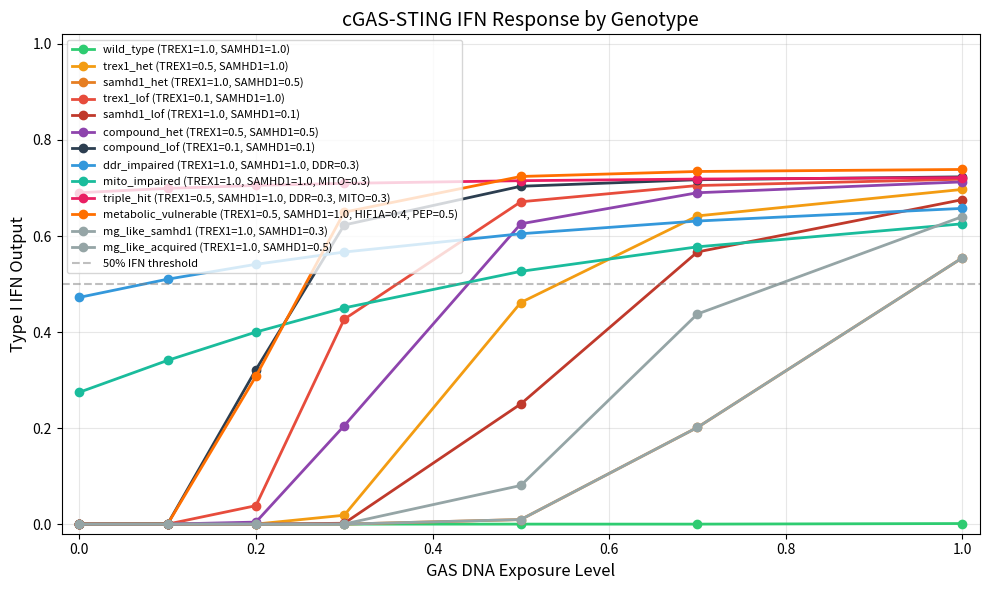
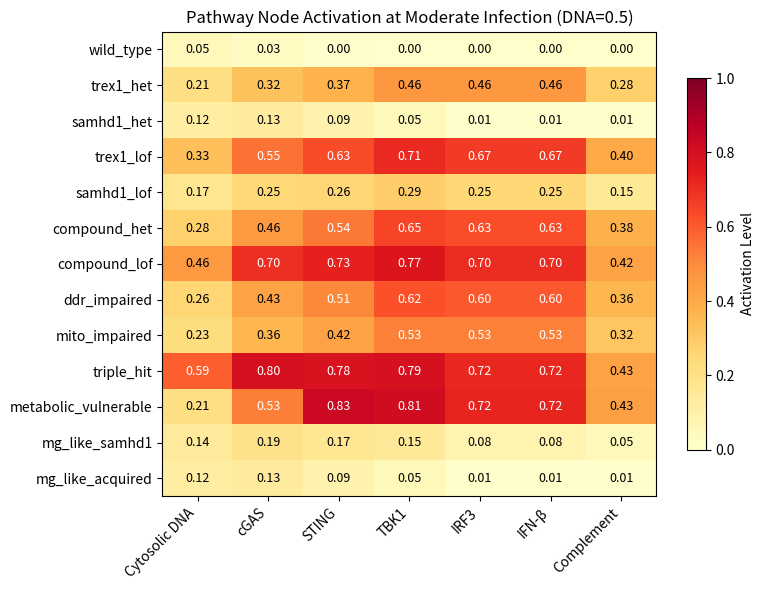
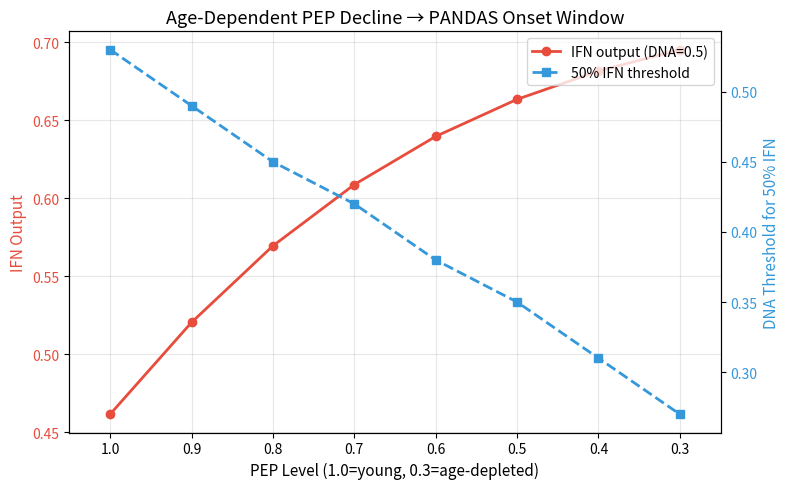

Write Python code to recreate these figures, in order.
"""cGAS-STING pathway activation model for the two-hit interferonopathy hypothesis.

Models the cGAS-STING innate immune signaling cascade under different genotype
scenarios (wild-type vs loss-of-function TREX1/SAMHD1 variants) and GAS DNA
exposure levels. Predicts type I interferon output for each combination.

Pathway logic:
  GAS infection → pathogen DNA release → cytosolic DNA
  TREX1 (exonuclease) degrades cytosolic DNA
  SAMHD1 (dNTPase) restricts dNTP pools, limiting DNA accumulation
  DDR failure (CUX1/USP45/PARP14) → unrepaired nuclear DNA → cytosolic leakage
  Mitochondrial impairment (PRKN/POLG) → mtDNA leakage → cytosolic DNA
  Cytosolic DNA → cGAS detection → 2'3'-cGAMP → STING → TBK1 → IRF3 → IFN-β

Loss-of-function variants in TREX1/SAMHD1 reduce DNA clearance, while DDR and
mitochondrial variants add additional cytosolic DNA sources, lowering the
threshold for infection-triggered type I IFN storms.

Usage:
    uv run python -m bioagentics.models.two_hit_cgas_sting_model [--dest DIR]
"""

from __future__ import annotations

import argparse
import json
import logging
from dataclasses import dataclass
from pathlib import Path

import matplotlib
matplotlib.use("Agg")
import matplotlib.pyplot as plt
import numpy as np

logger = logging.getLogger(__name__)

OUTPUT_DIR = Path("output/pandas_pans/two-hit-interferonopathy-model")

# cGAS-STING pathway gene symbols and their roles
PATHWAY_GENES = {
    "TREX1": "3'-5' exonuclease; degrades cytosolic DNA",
    "SAMHD1": "dNTPase; restricts dNTP pools, limits DNA accumulation",
    "CUX1": "Transcription factor; DDR regulation; haploinsufficiency",
    "USP45": "Deubiquitinase; base excision repair",
    "PARP14": "ADP-ribosyltransferase; immune-DDR crosstalk",
    "PRKN": "E3 ubiquitin ligase; mitophagy; mitochondrial DAMPs regulation",
    "POLG": "Mitochondrial DNA polymerase gamma; mtDNA maintenance",
    "MB21D1": "cGAS (cyclic GMP-AMP synthase); detects cytosolic dsDNA",
    "TMEM173": "STING (stimulator of IFN genes); activated by 2'3'-cGAMP",
    "TBK1": "TANK-binding kinase 1; phosphorylates IRF3",
    "IRF3": "Interferon regulatory factor 3; transcription factor for IFN-β",
}

# Gene aliases for cross-referencing
GENE_ALIASES = {
    "cGAS": "MB21D1",
    "STING": "TMEM173",
    "STING1": "TMEM173",
}


@dataclass
class GenotypeScenario:
    """Represents a patient genotype for the cGAS-STING checkpoint genes."""
    name: str
    trex1_activity: float  # 0.0 (null) to 1.0 (wild-type)
    samhd1_activity: float  # 0.0 (null) to 1.0 (wild-type)
    ddr_activity: float = 1.0  # 0.0 (null) to 1.0 (wild-type); CUX1/USP45/PARP14
    mito_activity: float = 1.0  # 0.0 (null) to 1.0 (wild-type); PRKN/POLG
    hif1a_activity: float = 1.0  # 0.0 (deficient) to 1.0 (normal); modulates STING threshold
    pep_level: float = 1.0  # 0.0 (depleted) to 1.0 (normal); age-dependent cGAS inhibitor
    description: str = ""


@dataclass
class PathwayState:
    """State of each node in the cGAS-STING signaling cascade."""
    gas_dna_input: float = 0.0
    cytosolic_dna: float = 0.0
    cgas_activity: float = 0.0
    cgamp_level: float = 0.0
    sting_activity: float = 0.0
    tbk1_activity: float = 0.0
    irf3_activity: float = 0.0
    ifn_output: float = 0.0
    complement_activation: float = 0.0  # IFN-driven complement upregulation


# Default genotype scenarios to simulate
DEFAULT_SCENARIOS: list[GenotypeScenario] = [
    GenotypeScenario(
        name="wild_type",
        trex1_activity=1.0,
        samhd1_activity=1.0,
        description="Normal TREX1 and SAMHD1 — full DNA clearance",
    ),
    GenotypeScenario(
        name="trex1_het",
        trex1_activity=0.5,
        samhd1_activity=1.0,
        description="Heterozygous TREX1 LOF — partial DNA clearance (carrier)",
    ),
    GenotypeScenario(
        name="samhd1_het",
        trex1_activity=1.0,
        samhd1_activity=0.5,
        description="Heterozygous SAMHD1 LOF — partial dNTP restriction",
    ),
    GenotypeScenario(
        name="trex1_lof",
        trex1_activity=0.1,
        samhd1_activity=1.0,
        description="TREX1 LOF (hypomorphic) — severely reduced DNA clearance",
    ),
    GenotypeScenario(
        name="samhd1_lof",
        trex1_activity=1.0,
        samhd1_activity=0.1,
        description="SAMHD1 LOF (hypomorphic) — severely reduced dNTP restriction",
    ),
    GenotypeScenario(
        name="compound_het",
        trex1_activity=0.5,
        samhd1_activity=0.5,
        description="Compound heterozygous — both partially impaired (PANS two-hit)",
    ),
    GenotypeScenario(
        name="compound_lof",
        trex1_activity=0.1,
        samhd1_activity=0.1,
        description="Compound LOF — both severely impaired (AGS-like)",
    ),
    GenotypeScenario(
        name="ddr_impaired",
        trex1_activity=1.0,
        samhd1_activity=1.0,
        ddr_activity=0.3,
        description="DDR impaired (CUX1/USP45/PARP14) — nuclear DNA leakage into cytosol",
    ),
    GenotypeScenario(
        name="mito_impaired",
        trex1_activity=1.0,
        samhd1_activity=1.0,
        mito_activity=0.3,
        description="Mitochondrial impaired (PRKN/POLG) — mtDNA leakage into cytosol",
    ),
    GenotypeScenario(
        name="triple_hit",
        trex1_activity=0.5,
        samhd1_activity=1.0,
        ddr_activity=0.3,
        mito_activity=0.3,
        description="Triple hit — TREX1 het + DDR + mito impaired (multi-axis vulnerability)",
    ),
    GenotypeScenario(
        name="metabolic_vulnerable",
        trex1_activity=0.5,
        samhd1_activity=1.0,
        hif1a_activity=0.4,
        pep_level=0.5,
        description="Metabolic vulnerable — TREX1 het + low HIF-1a + low PEP (onset-prone)",
    ),
    GenotypeScenario(
        name="mg_like_samhd1",
        trex1_activity=1.0,
        samhd1_activity=0.3,
        description="MG-like SAMHD1 genetic variant — cross-disease validation (AGS + MG)",
    ),
    GenotypeScenario(
        name="mg_like_acquired",
        trex1_activity=1.0,
        samhd1_activity=0.5,
        description="MG-like acquired SAMHD1 downregulation — milder phenotype",
    ),
]

# GAS DNA exposure levels to simulate (normalized 0-1)
DEFAULT_DNA_EXPOSURES = [0.0, 0.1, 0.2, 0.3, 0.5, 0.7, 1.0]


def hill(x: float, k: float = 0.5, n: float = 2.0) -> float:
    """Hill function for sigmoidal activation.

    Args:
        x: Input signal (0-1).
        k: Half-maximal activation threshold.
        n: Hill coefficient (cooperativity).

    Returns:
        Activated output (0-1).
    """
    if x <= 0:
        return 0.0
    return float(x**n / (k**n + x**n))


def simulate_pathway(
    gas_dna: float,
    trex1_activity: float,
    samhd1_activity: float,
    ddr_activity: float = 1.0,
    mito_activity: float = 1.0,
    hif1a_activity: float = 1.0,
    pep_level: float = 1.0,
    cgas_k: float = 0.3,
    sting_k: float = 0.4,
    tbk1_k: float = 0.4,
    irf3_k: float = 0.5,
) -> PathwayState:
    """Simulate steady-state cGAS-STING pathway activation.

    Model: GAS DNA → [TREX1/SAMHD1 clearance] → cytosolic DNA →
           cGAS → cGAMP → STING → TBK1 → IRF3 → IFN-β

    Additional cytosolic DNA sources:
      DDR failure (CUX1/USP45/PARP14) → unrepaired nuclear DNA leakage
      Mitochondrial impairment (PRKN/POLG) → mtDNA leakage

    Metabolic modifiers:
      HIF-1a deficiency → metabolic shift → lower STING activation threshold
      PEP depletion (age-dependent) → reduced cGAS inhibition → lower cGAS threshold

    Args:
        gas_dna: GAS pathogen DNA exposure level (0-1).
        trex1_activity: TREX1 enzymatic activity (0=null, 1=WT).
        samhd1_activity: SAMHD1 enzymatic activity (0=null, 1=WT).
        ddr_activity: DDR gene activity (0=null, 1=WT). CUX1/USP45/PARP14.
        mito_activity: Mitochondrial gene activity (0=null, 1=WT). PRKN/POLG.
        hif1a_activity: HIF-1a activity (0=deficient, 1=normal). Low → STING sensitized.
        pep_level: Phosphoenolpyruvate level (0=depleted, 1=normal). Low → cGAS sensitized.
        cgas_k: cGAS half-activation threshold (before PEP modulation).
        sting_k: STING half-activation threshold (before HIF-1a modulation).
        tbk1_k: TBK1 half-activation threshold.
        irf3_k: IRF3 half-activation threshold.

    Returns:
        PathwayState with all intermediate and output values.
    """
    state = PathwayState(gas_dna_input=gas_dna)

    # Metabolic modifier: PEP inhibits cGAS; low PEP lowers cGAS threshold
    # At pep=1.0: cgas_k unchanged; at pep=0.0: cgas_k drops to 30% of normal
    effective_cgas_k = cgas_k * (0.3 + 0.7 * pep_level)

    # Metabolic modifier: HIF-1a loss shifts glycolysis→OXPHOS, sensitizing STING
    # At hif1a=1.0: sting_k unchanged; at hif1a=0.0: sting_k drops to 30% of normal
    effective_sting_k = sting_k * (0.3 + 0.7 * hif1a_activity)

    # Cytosolic DNA accumulation depends on input and clearance
    # TREX1 degrades DNA directly; SAMHD1 restricts dNTP pools
    # Clearance = TREX1 * 0.7 + SAMHD1 * 0.3 (TREX1 is primary)
    clearance = trex1_activity * 0.7 + samhd1_activity * 0.3

    # DDR failure → unrepaired nuclear DNA → cytosolic leakage
    ddr_leakage = (1.0 - ddr_activity) * 0.3
    # Mitochondrial impairment → mtDNA leakage
    mito_leakage = (1.0 - mito_activity) * 0.25

    state.cytosolic_dna = gas_dna * (1.0 - clearance * 0.9) + ddr_leakage + mito_leakage
    state.cytosolic_dna = max(0.0, min(1.0, state.cytosolic_dna))

    # cGAS detects cytosolic dsDNA via sigmoidal activation
    state.cgas_activity = hill(state.cytosolic_dna, k=effective_cgas_k)

    # cGAS produces 2'3'-cGAMP (proportional to cGAS activity)
    state.cgamp_level = state.cgas_activity * 0.95

    # STING activation by cGAMP
    state.sting_activity = hill(state.cgamp_level, k=effective_sting_k)

    # TBK1 phosphorylation by active STING
    state.tbk1_activity = hill(state.sting_activity, k=tbk1_k)

    # IRF3 phosphorylation by active TBK1
    state.irf3_activity = hill(state.tbk1_activity, k=irf3_k)

    # Type I IFN output (IFN-β transcription driven by active IRF3)
    state.ifn_output = state.irf3_activity

    # Complement activation: IFN drives complement upregulation
    # Based on MG/EAMG findings: SAMHD1 loss → cGAS-STING → complement deposition
    COMPLEMENT_COUPLING = 0.6
    state.complement_activation = state.ifn_output * COMPLEMENT_COUPLING

    return state


def run_genotype_simulations(
    scenarios: list[GenotypeScenario] | None = None,
    dna_exposures: list[float] | None = None,
) -> dict:
    """Run pathway simulations across all genotype × exposure combinations.

    Returns:
        Dict with results for all scenarios keyed by scenario name,
        including pathway states at each DNA exposure level.
    """
    if scenarios is None:
        scenarios = DEFAULT_SCENARIOS
    if dna_exposures is None:
        dna_exposures = DEFAULT_DNA_EXPOSURES

    results = {
        "metadata": {
            "pathway_genes": PATHWAY_GENES,
            "model_type": "semi-quantitative steady-state (Hill functions)",
            "description": (
                "Simulates cGAS-STING pathway activation under different "
                "TREX1/SAMHD1/DDR/mitochondrial genotype scenarios and GAS DNA exposure levels"
            ),
        },
        "dna_exposure_levels": dna_exposures,
        "scenarios": {},
    }

    for scenario in scenarios:
        logger.info("Simulating: %s (TREX1=%.1f, SAMHD1=%.1f, DDR=%.1f, MITO=%.1f, HIF1A=%.1f, PEP=%.1f)",
                     scenario.name, scenario.trex1_activity, scenario.samhd1_activity,
                     scenario.ddr_activity, scenario.mito_activity,
                     scenario.hif1a_activity, scenario.pep_level)

        scenario_data = {
            "description": scenario.description,
            "trex1_activity": scenario.trex1_activity,
            "samhd1_activity": scenario.samhd1_activity,
            "ddr_activity": scenario.ddr_activity,
            "mito_activity": scenario.mito_activity,
            "hif1a_activity": scenario.hif1a_activity,
            "pep_level": scenario.pep_level,
            "exposure_results": [],
        }

        for dna in dna_exposures:
            state = simulate_pathway(
                gas_dna=dna,
                trex1_activity=scenario.trex1_activity,
                samhd1_activity=scenario.samhd1_activity,
                ddr_activity=scenario.ddr_activity,
                mito_activity=scenario.mito_activity,
                hif1a_activity=scenario.hif1a_activity,
                pep_level=scenario.pep_level,
            )
            scenario_data["exposure_results"].append({
                "gas_dna_input": round(dna, 3),
                "cytosolic_dna": round(state.cytosolic_dna, 4),
                "cgas_activity": round(state.cgas_activity, 4),
                "sting_activity": round(state.sting_activity, 4),
                "tbk1_activity": round(state.tbk1_activity, 4),
                "irf3_activity": round(state.irf3_activity, 4),
                "ifn_output": round(state.ifn_output, 4),
                "complement_activation": round(state.complement_activation, 4),
            })

        # Summary: IFN output at moderate infection (0.5 DNA exposure)
        moderate_state = simulate_pathway(
            gas_dna=0.5,
            trex1_activity=scenario.trex1_activity,
            samhd1_activity=scenario.samhd1_activity,
            ddr_activity=scenario.ddr_activity,
            mito_activity=scenario.mito_activity,
            hif1a_activity=scenario.hif1a_activity,
            pep_level=scenario.pep_level,
        )
        scenario_data["ifn_at_moderate_infection"] = round(moderate_state.ifn_output, 4)

        # Summary: threshold DNA exposure to trigger >50% IFN
        threshold = _find_ifn_threshold(
            scenario.trex1_activity, scenario.samhd1_activity,
            scenario.ddr_activity, scenario.mito_activity,
            scenario.hif1a_activity, scenario.pep_level,
        )
        scenario_data["dna_threshold_50pct_ifn"] = round(threshold, 4) if threshold is not None else None

        results["scenarios"][scenario.name] = scenario_data

    return results


def _find_ifn_threshold(
    trex1_activity: float,
    samhd1_activity: float,
    ddr_activity: float = 1.0,
    mito_activity: float = 1.0,
    hif1a_activity: float = 1.0,
    pep_level: float = 1.0,
    target_ifn: float = 0.5,
    resolution: int = 100,
) -> float | None:
    """Find the minimum DNA exposure that produces >= target IFN output."""
    for i in range(resolution + 1):
        dna = i / resolution
        state = simulate_pathway(
            dna, trex1_activity, samhd1_activity,
            ddr_activity=ddr_activity, mito_activity=mito_activity,
            hif1a_activity=hif1a_activity, pep_level=pep_level,
        )
        if state.ifn_output >= target_ifn:
            return dna
    return None


def plot_ifn_response_curves(
    results: dict,
    dest: Path,
    title: str = "cGAS-STING IFN Response by Genotype",
) -> None:
    """Plot IFN output vs GAS DNA exposure for each genotype scenario."""
    dna_levels = results["dna_exposure_levels"]
    scenarios = results["scenarios"]

    fig, ax = plt.subplots(figsize=(10, 6))

    colors = {
        "wild_type": "#2ECC71",
        "trex1_het": "#F39C12",
        "samhd1_het": "#E67E22",
        "trex1_lof": "#E74C3C",
        "samhd1_lof": "#C0392B",
        "compound_het": "#8E44AD",
        "compound_lof": "#2C3E50",
        "ddr_impaired": "#3498DB",
        "mito_impaired": "#1ABC9C",
        "triple_hit": "#E91E63",
        "metabolic_vulnerable": "#FF6F00",
    }

    for name, data in scenarios.items():
        ifn_values = [r["ifn_output"] for r in data["exposure_results"]]
        color = colors.get(name, "#95A5A6")
        parts = [f"TREX1={data['trex1_activity']}", f"SAMHD1={data['samhd1_activity']}"]
        if data.get("ddr_activity", 1.0) != 1.0:
            parts.append(f"DDR={data['ddr_activity']}")
        if data.get("mito_activity", 1.0) != 1.0:
            parts.append(f"MITO={data['mito_activity']}")
        if data.get("hif1a_activity", 1.0) != 1.0:
            parts.append(f"HIF1A={data['hif1a_activity']}")
        if data.get("pep_level", 1.0) != 1.0:
            parts.append(f"PEP={data['pep_level']}")
        label = f"{name} ({', '.join(parts)})"
        ax.plot(dna_levels, ifn_values, marker="o", color=color, label=label, linewidth=2)

    ax.set_xlabel("GAS DNA Exposure Level", fontsize=12)
    ax.set_ylabel("Type I IFN Output", fontsize=12)
    ax.set_title(title, fontsize=14)
    ax.set_xlim(-0.02, 1.02)
    ax.set_ylim(-0.02, 1.02)
    ax.axhline(y=0.5, color="gray", linestyle="--", alpha=0.5, label="50% IFN threshold")
    ax.legend(fontsize=8, loc="upper left")
    ax.grid(alpha=0.3)
    plt.tight_layout()

    dest.parent.mkdir(parents=True, exist_ok=True)
    fig.savefig(dest, dpi=150, bbox_inches="tight")
    plt.close(fig)
    logger.info("Saved IFN response curves: %s", dest)


def plot_pathway_heatmap(
    results: dict,
    dest: Path,
    dna_exposure: float = 0.5,
    title: str = "Pathway Node Activation at Moderate Infection",
) -> None:
    """Heatmap of pathway node activation across genotype scenarios."""
    scenarios = results["scenarios"]
    nodes = ["cytosolic_dna", "cgas_activity", "sting_activity",
             "tbk1_activity", "irf3_activity", "ifn_output", "complement_activation"]
    node_labels = ["Cytosolic DNA", "cGAS", "STING", "TBK1", "IRF3", "IFN-β", "Complement"]

    # Find the exposure result closest to dna_exposure
    dna_levels = results["dna_exposure_levels"]
    idx = min(range(len(dna_levels)), key=lambda i: abs(dna_levels[i] - dna_exposure))

    scenario_names = list(scenarios.keys())
    matrix = []
    for name in scenario_names:
        row = [scenarios[name]["exposure_results"][idx][n] for n in nodes]
        matrix.append(row)

    matrix = np.array(matrix)

    fig, ax = plt.subplots(figsize=(8, 6))
    im = ax.imshow(matrix, cmap="YlOrRd", aspect="auto", vmin=0, vmax=1)

    ax.set_xticks(range(len(node_labels)))
    ax.set_xticklabels(node_labels, rotation=45, ha="right")
    ax.set_yticks(range(len(scenario_names)))
    ax.set_yticklabels(scenario_names)

    for i in range(len(scenario_names)):
        for j in range(len(nodes)):
            val = matrix[i, j]
            color = "white" if val > 0.5 else "black"
            ax.text(j, i, f"{val:.2f}", ha="center", va="center", color=color, fontsize=9)

    ax.set_title(f"{title} (DNA={dna_levels[idx]:.1f})")
    plt.colorbar(im, label="Activation Level", shrink=0.8)
    plt.tight_layout()

    dest.parent.mkdir(parents=True, exist_ok=True)
    fig.savefig(dest, dpi=150, bbox_inches="tight")
    plt.close(fig)
    logger.info("Saved pathway heatmap: %s", dest)


def run_pep_age_sweep(
    base_scenario: GenotypeScenario | None = None,
    pep_levels: list[float] | None = None,
    gas_dna: float = 0.5,
) -> dict:
    """Sweep PEP levels to model age-dependent onset window.

    PEP (phosphoenolpyruvate) directly inhibits cGAS. Age-related PEP decline
    explains the PANDAS developmental timing window (typically ages 3-12).

    Returns dict with PEP sweep results showing IFN threshold shift.
    """
    if base_scenario is None:
        base_scenario = GenotypeScenario(
            name="trex1_het_pep_sweep",
            trex1_activity=0.5,
            samhd1_activity=1.0,
            description="TREX1 het with PEP age sweep",
        )
    if pep_levels is None:
        pep_levels = [1.0, 0.9, 0.8, 0.7, 0.6, 0.5, 0.4, 0.3]

    sweep_results = []
    for pep in pep_levels:
        state = simulate_pathway(
            gas_dna=gas_dna,
            trex1_activity=base_scenario.trex1_activity,
            samhd1_activity=base_scenario.samhd1_activity,
            ddr_activity=base_scenario.ddr_activity,
            mito_activity=base_scenario.mito_activity,
            hif1a_activity=base_scenario.hif1a_activity,
            pep_level=pep,
        )
        threshold = _find_ifn_threshold(
            base_scenario.trex1_activity, base_scenario.samhd1_activity,
            base_scenario.ddr_activity, base_scenario.mito_activity,
            base_scenario.hif1a_activity, pep,
        )
        sweep_results.append({
            "pep_level": round(pep, 2),
            "ifn_output": round(state.ifn_output, 4),
            "dna_threshold_50pct_ifn": round(threshold, 4) if threshold is not None else None,
        })

    return {
        "description": "Age-dependent PEP sweep: PEP decline lowers cGAS threshold, modeling PANDAS onset window",
        "base_genotype": base_scenario.name,
        "gas_dna": gas_dna,
        "sweep": sweep_results,
    }


def plot_pep_age_sweep(sweep_data: dict, dest: Path) -> None:
    """Plot IFN output and threshold vs PEP level."""
    pep_levels = [r["pep_level"] for r in sweep_data["sweep"]]
    ifn_values = [r["ifn_output"] for r in sweep_data["sweep"]]
    thresholds = [r["dna_threshold_50pct_ifn"] for r in sweep_data["sweep"]]

    fig, ax1 = plt.subplots(figsize=(8, 5))

    ax1.plot(pep_levels, ifn_values, "o-", color="#E74C3C", linewidth=2, label="IFN output (DNA=0.5)")
    ax1.set_xlabel("PEP Level (1.0=young, 0.3=age-depleted)", fontsize=11)
    ax1.set_ylabel("IFN Output", fontsize=11, color="#E74C3C")
    ax1.tick_params(axis="y", labelcolor="#E74C3C")
    ax1.set_xlim(1.05, 0.25)

    ax2 = ax1.twinx()
    t_vals = [t if t is not None else 0.0 for t in thresholds]
    ax2.plot(pep_levels, t_vals, "s--", color="#3498DB", linewidth=2, label="50% IFN threshold")
    ax2.set_ylabel("DNA Threshold for 50% IFN", fontsize=11, color="#3498DB")
    ax2.tick_params(axis="y", labelcolor="#3498DB")

    ax1.set_title("Age-Dependent PEP Decline → PANDAS Onset Window", fontsize=13)
    lines1, labels1 = ax1.get_legend_handles_labels()
    lines2, labels2 = ax2.get_legend_handles_labels()
    ax1.legend(lines1 + lines2, labels1 + labels2, loc="upper right")
    ax1.grid(alpha=0.3)
    plt.tight_layout()

    dest.parent.mkdir(parents=True, exist_ok=True)
    fig.savefig(dest, dpi=150, bbox_inches="tight")
    plt.close(fig)
    logger.info("Saved PEP age sweep plot: %s", dest)


def run_cgas_sting_model(dest_dir: Path | None = None) -> dict:
    """Run the full cGAS-STING pathway activation model.

    Returns results dict with all simulation data.
    """
    if dest_dir is None:
        dest_dir = OUTPUT_DIR
    dest_dir.mkdir(parents=True, exist_ok=True)

    # Run simulations
    results = run_genotype_simulations()

    # Save results
    scores_path = dest_dir / "pathway_activation_scores.json"
    with open(scores_path, "w") as f:
        json.dump(results, f, indent=2)
    logger.info("Saved pathway activation scores: %s", scores_path)

    # Run age-dependent PEP sweep
    pep_sweep = run_pep_age_sweep()
    pep_path = dest_dir / "pep_age_sweep.json"
    with open(pep_path, "w") as f:
        json.dump(pep_sweep, f, indent=2)
    logger.info("Saved PEP age sweep: %s", pep_path)

    # Generate visualizations
    plot_ifn_response_curves(results, dest_dir / "ifn_response_curves.png")
    plot_pathway_heatmap(results, dest_dir / "pathway_heatmap.png")
    plot_pep_age_sweep(pep_sweep, dest_dir / "pep_age_sweep.png")

    # Log key findings
    logger.info("=== Key findings ===")
    for name, data in results["scenarios"].items():
        threshold = data.get("dna_threshold_50pct_ifn")
        ifn_mod = data["ifn_at_moderate_infection"]
        threshold_str = f"{threshold:.2f}" if threshold is not None else ">1.0"
        logger.info("  %s: IFN@moderate=%.3f, 50%%_threshold=%s", name, ifn_mod, threshold_str)

    return results


def main(argv: list[str] | None = None) -> None:
    parser = argparse.ArgumentParser(
        description="cGAS-STING pathway activation model for PANS two-hit hypothesis"
    )
    parser.add_argument("--dest", type=Path, default=OUTPUT_DIR,
                        help="Output directory (default: %(default)s)")
    args = parser.parse_args(argv)

    logging.basicConfig(level=logging.INFO, format="%(levelname)s: %(message)s")
    results = run_cgas_sting_model(dest_dir=args.dest)

    print(f"\nSimulated {len(results['scenarios'])} genotype scenarios")
    print(f"DNA exposure levels: {results['dna_exposure_levels']}")
    print("\nIFN output at moderate infection (DNA=0.5):")
    for name, data in results["scenarios"].items():
        threshold = data.get("dna_threshold_50pct_ifn")
        t_str = f"{threshold:.2f}" if threshold is not None else ">1.0"
        print(f"  {name}: IFN={data['ifn_at_moderate_infection']:.3f}, "
              f"50% threshold={t_str}")


if __name__ == "__main__":
    main()
